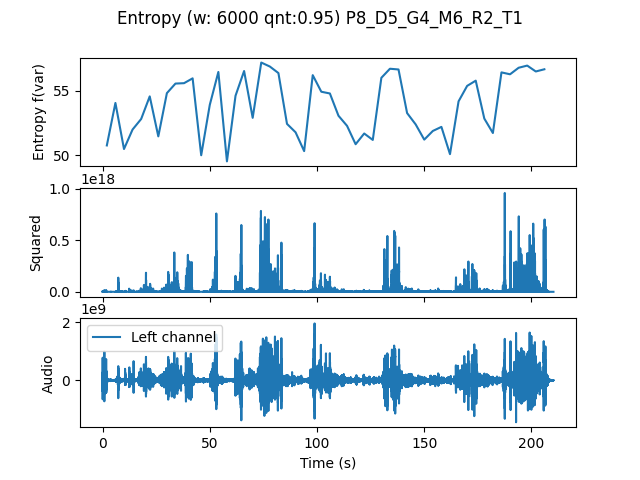

Source data for this figure (header and first rows):
, t0, var
0.0, 0.0, 50.78
4.0, 4.0, 54.06
8.0, 8.0, 50.5
12.0, 12.0, 52.01
16.0, 16.0, 52.82
20.0, 20.0, 54.57
24.0, 24.0, 51.48
28.0, 28.0, 54.82
32.0, 32.0, 55.56
36.0, 36.0, 55.59
40.0, 40.0, 55.96
44.0, 44.0, 50.02
48.0, 48.0, 53.91
52.0, 52.0, 56.46
56.0, 56.0, 49.54
60.0, 60.0, 54.62
64.0, 64.0, 56.53
68.0, 68.0, 52.91
72.0, 72.0, 57.19
76.0, 76.0, 56.88
80.0, 80.0, 56.37
84.0, 84.0, 52.44
88.0, 88.0, 51.79
92.0, 92.0, 50.34
96.0, 96.0, 56.21
100.0, 100.0, 54.93
104.0, 104.0, 54.79
108.0, 108.0, 53.07
112.0, 112.0, 52.29
116.0, 116.0, 50.87
120.0, 120.0, 51.7
124.0, 124.0, 51.2
128.0, 128.0, 56.01
132.0, 132.0, 56.71
136.0, 136.0, 56.65
140.0, 140.0, 53.28
144.0, 144.0, 52.4
148.0, 148.0, 51.23
152.0, 152.0, 51.9
156.0, 156.0, 52.21
160.0, 160.0, 50.1
164.0, 164.0, 54.19
168.0, 168.0, 55.38
172.0, 172.0, 55.78
176.0, 176.0, 52.85
180.0, 180.0, 51.74
184.0, 184.0, 56.42
188.0, 188.0, 56.28
192.0, 192.0, 56.78
196.0, 196.0, 56.95
200.0, 200.0, 56.5
204.0, 204.0, 56.67
